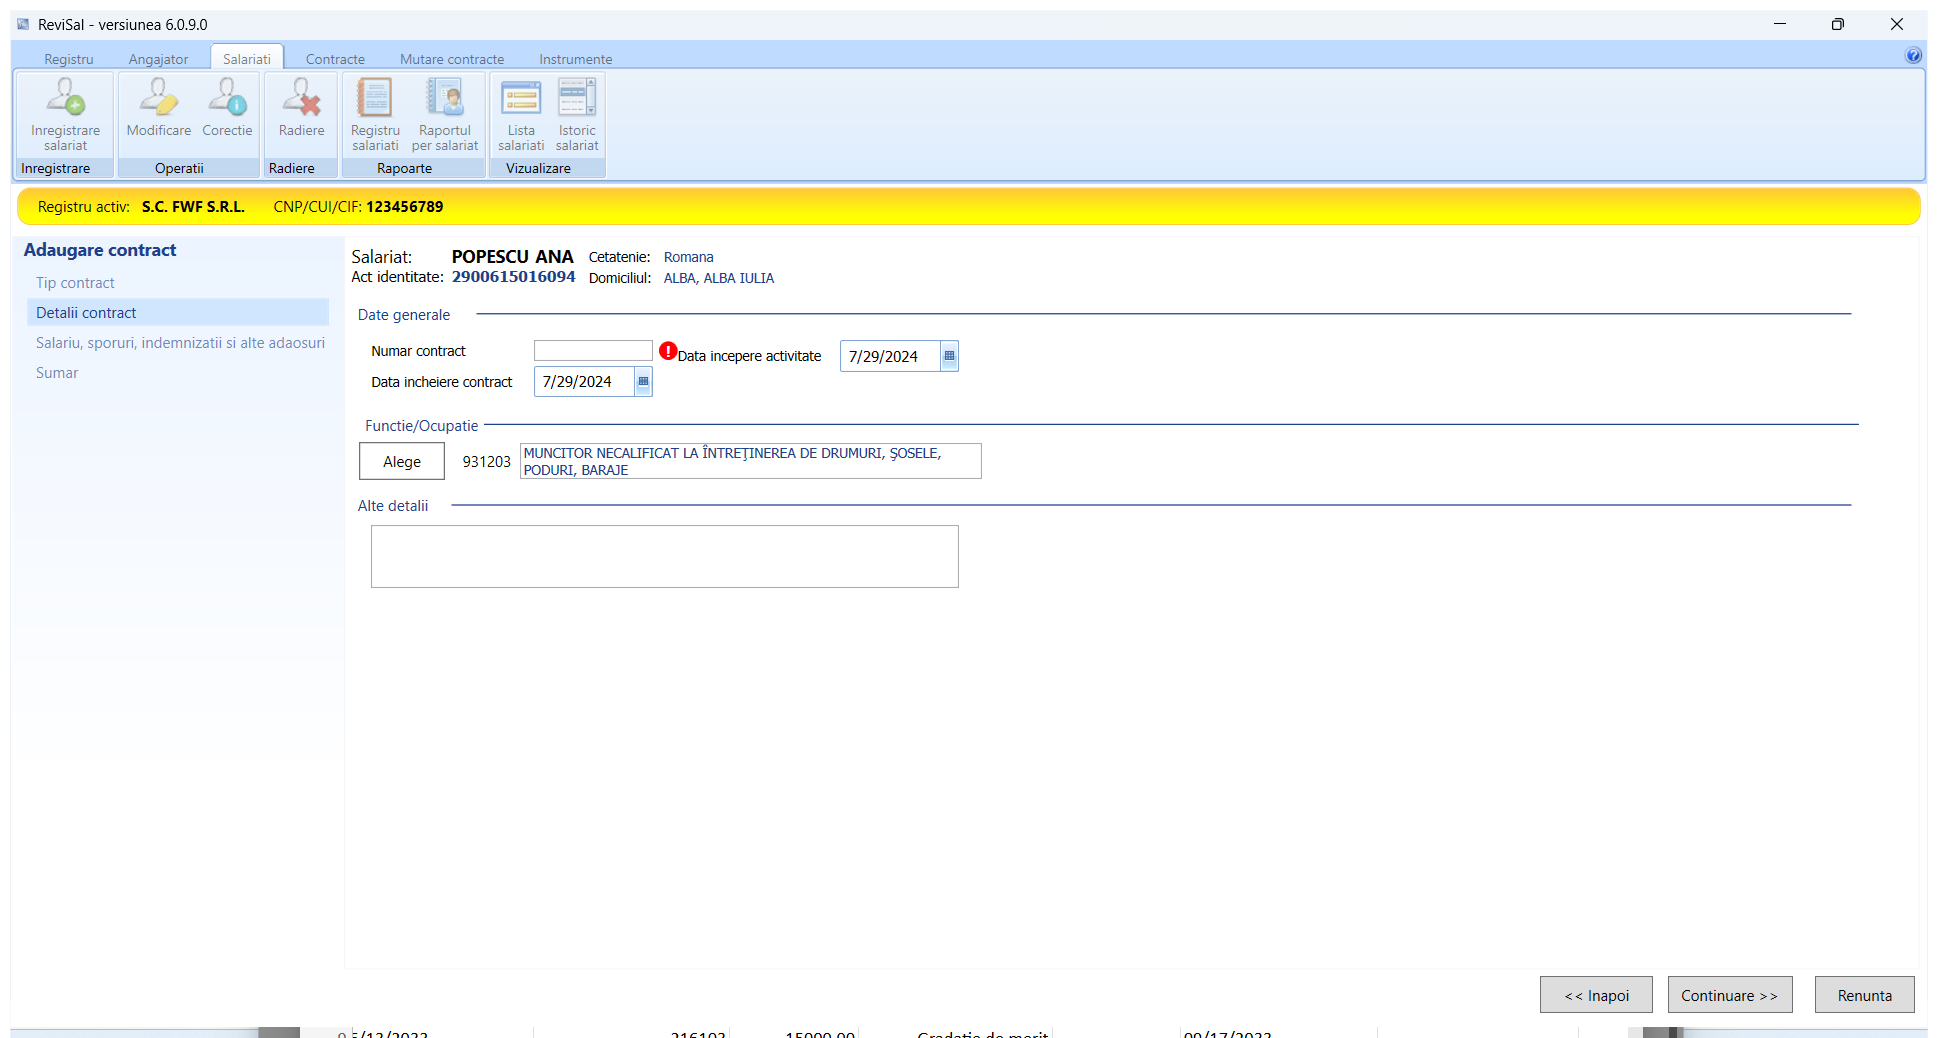
Task: Robotic Enterprise Framework
Workflow: FillInSecondContractTab

Step 1: Use Application: ReviSal - versiunea 6.0.9.0 on the element in window 'ReviSal - versiunea 6.0.9.0' (teamnet.revisal.ui.exe)

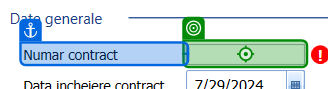
Step 2: type "[in_Angajati("Numar contract").ToString]" into 'Numar contract'

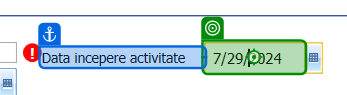
Step 3: type "[in_Angajati("Data incepere activitate").ToString]" into 'Data incepere activitate'

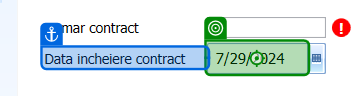
Step 4: type "[in_Angajati("Data incheiere contract").ToString]" into 'Data incheiere contract'

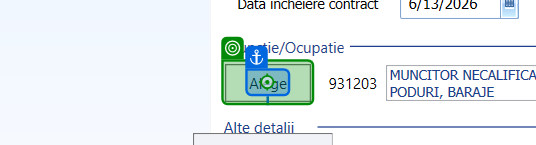
Step 5: click on 'Alege'

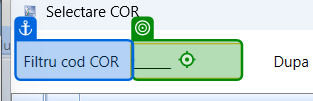
Step 6: type "[in_Angajati("Functie").ToString]" into 'Filtru cod COR'

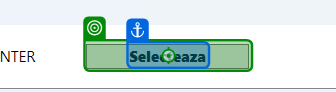
Step 7: click on 'Selecteaza'

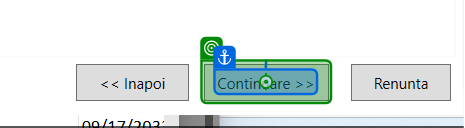
Step 8: click on 'Continuare >>'